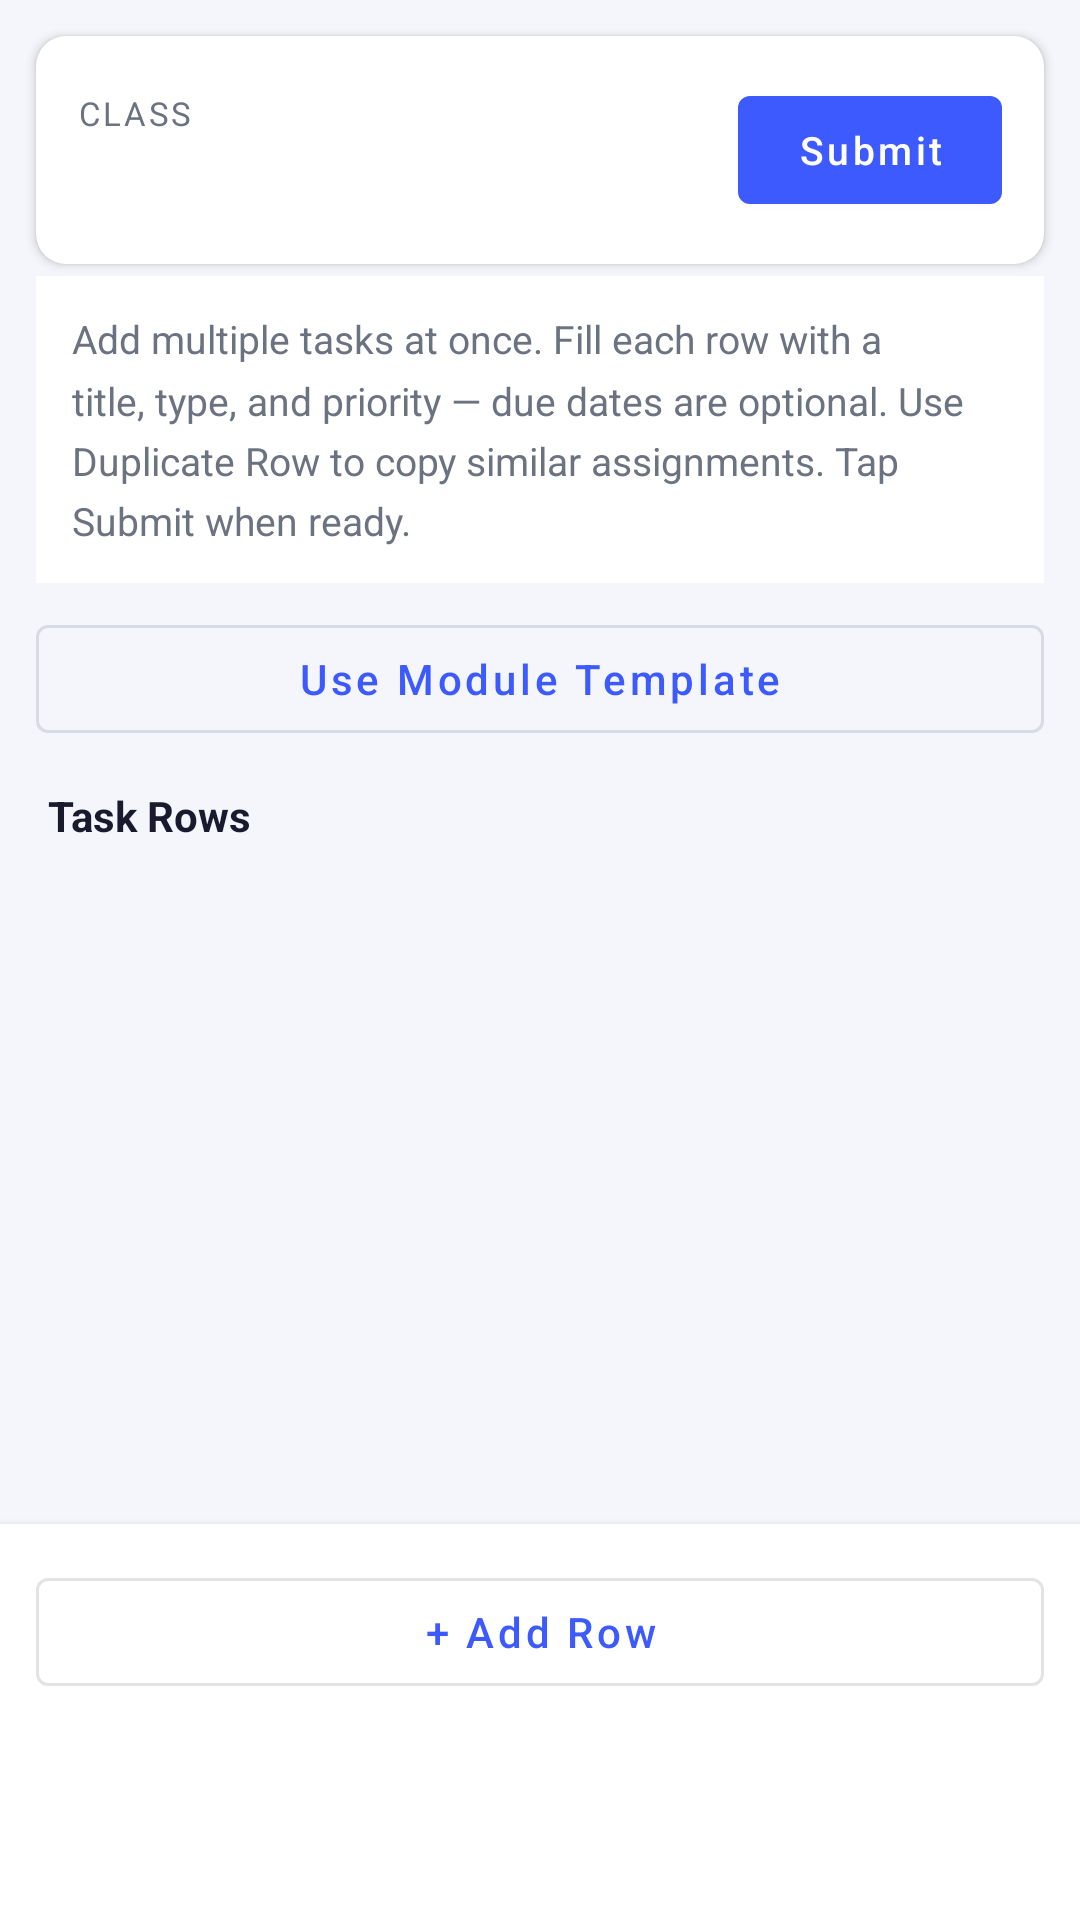

Write the Android layout XML for this screen, with the resource values it uses.
<!-- AndroidManifest.xml: application theme Theme.ClassFlow -->
<!-- res/layout/fragment_syllabus_setup.xml -->
<?xml version="1.0" encoding="utf-8"?>
<LinearLayout xmlns:android="http://schemas.android.com/apk/res/android"
    xmlns:app="http://schemas.android.com/apk/res-auto"
    android:layout_width="match_parent"
    android:layout_height="match_parent"
    android:orientation="vertical"
    android:background="@color/background">

    
    <com.google.android.material.card.MaterialCardView
        android:layout_width="match_parent"
        android:layout_height="wrap_content"
        android:layout_marginStart="12dp"
        android:layout_marginEnd="12dp"
        android:layout_marginTop="12dp"
        android:layout_marginBottom="4dp"
        app:cardCornerRadius="10dp"
        app:cardElevation="2dp"
        app:cardBackgroundColor="@color/surface">

        <LinearLayout
            android:layout_width="match_parent"
            android:layout_height="wrap_content"
            android:orientation="horizontal"
            android:gravity="center_vertical"
            android:padding="14dp">

            <LinearLayout
                android:layout_width="0dp"
                android:layout_height="wrap_content"
                android:layout_weight="1"
                android:orientation="vertical">

                <TextView
                    android:layout_width="match_parent"
                    android:layout_height="wrap_content"
                    android:text="CLASS"
                    android:textSize="11sp"
                    android:textColor="@color/text_secondary"
                    android:letterSpacing="0.08" />

                <TextView
                    android:id="@+id/tv_class_name"
                    android:layout_width="match_parent"
                    android:layout_height="wrap_content"
                    android:textSize="17sp"
                    android:textStyle="bold"
                    android:textColor="@color/text_primary"
                    android:layout_marginTop="2dp" />

            </LinearLayout>

            <com.google.android.material.button.MaterialButton
                android:id="@+id/btnSubmit"
                android:layout_width="wrap_content"
                android:layout_height="wrap_content"
                android:layout_marginStart="12dp"
                android:text="Submit"
                android:textSize="13sp"
                android:textAllCaps="false"
                android:paddingStart="16dp"
                android:paddingEnd="16dp" />

        </LinearLayout>

    </com.google.android.material.card.MaterialCardView>

    
    <TextView
        android:layout_width="match_parent"
        android:layout_height="wrap_content"
        android:layout_marginStart="12dp"
        android:layout_marginEnd="12dp"
        android:background="@color/surface"
        android:padding="12dp"
        android:text="Add multiple tasks at once. Fill each row with a title, type, and priority — due dates are optional. Use Duplicate Row to copy similar assignments. Tap Submit when ready."
        android:textColor="@color/text_secondary"
        android:textSize="13sp"
        android:lineSpacingMultiplier="1.3" />

    
    <com.google.android.material.button.MaterialButton
        android:id="@+id/btnModuleTemplate"
        style="@style/Widget.MaterialComponents.Button.OutlinedButton"
        android:layout_width="match_parent"
        android:layout_height="wrap_content"
        android:layout_marginStart="12dp"
        android:layout_marginEnd="12dp"
        android:layout_marginTop="8dp"
        android:layout_marginBottom="4dp"
        android:text="Use Module Template"
        android:textAllCaps="false"
        android:textSize="14sp"
        android:minHeight="48dp" />

    
    <LinearLayout
        android:layout_width="match_parent"
        android:layout_height="wrap_content"
        android:orientation="horizontal"
        android:gravity="center_vertical"
        android:paddingStart="16dp"
        android:paddingEnd="16dp"
        android:paddingTop="8dp"
        android:paddingBottom="4dp">

        <TextView
            android:id="@+id/tvSyllabusHeader"
            android:layout_width="0dp"
            android:layout_height="wrap_content"
            android:layout_weight="1"
            android:text="Task Rows"
            android:textSize="14sp"
            android:textStyle="bold"
            android:textColor="@color/text_primary" />

        <TextView
            android:id="@+id/tvRowCount"
            android:layout_width="wrap_content"
            android:layout_height="wrap_content"
            android:textSize="12sp"
            android:textColor="@color/text_secondary" />

    </LinearLayout>

    
    <androidx.recyclerview.widget.RecyclerView
        android:id="@+id/rvDrafts"
        android:layout_width="match_parent"
        android:layout_height="0dp"
        android:layout_weight="1"
        android:clipToPadding="false"
        android:paddingTop="4dp"
        android:paddingBottom="8dp" />

    
    <LinearLayout
        android:layout_width="match_parent"
        android:layout_height="wrap_content"
        android:orientation="horizontal"
        android:background="@color/surface"
        android:elevation="4dp"
        android:paddingStart="12dp"
        android:paddingEnd="12dp"
        android:paddingTop="12dp"
        android:paddingBottom="72dp">

        <com.google.android.material.button.MaterialButton
            android:id="@+id/btnAddRow"
            android:layout_width="match_parent"
            android:layout_height="wrap_content"
            android:text="+ Add Row"
            android:textAllCaps="false"
            style="@style/Widget.MaterialComponents.Button.OutlinedButton" />

    </LinearLayout>

</LinearLayout>
<!-- resources referenced by this layout -->
<resources>
  <color name="background">#F4F6FB</color>
  <color name="surface">#FFFFFF</color>
  <color name="text_primary">#1A1A2E</color>
  <color name="text_secondary">#6B7280</color>
  <style name="Theme.ClassFlow" parent="Theme.MaterialComponents.DayNight.NoActionBar">
          <item name="colorPrimary">@color/primary</item>
          <item name="colorPrimaryVariant">@color/primary_dark</item>
          <item name="colorOnPrimary">@android:color/white</item>
          <item name="colorSecondary">@color/accent</item>
          <item name="colorOnSecondary">@android:color/white</item>
          <item name="android:colorBackground">@color/background</item>
          <item name="colorSurface">@color/surface</item>
          <item name="colorOnSurface">@color/text_primary</item>
          <item name="android:statusBarColor">@color/primary_dark</item>
          <item name="android:navigationBarColor">@color/surface</item>
          <item name="actionBarStyle">@style/ClassFlow.ActionBar</item>
      </style>
  <color name="primary">#3D5AFE</color>
  <color name="primary_dark">#0031CA</color>
  <color name="accent">#FF6D00</color>
  <style name="ClassFlow.ActionBar" parent="Widget.AppCompat.ActionBar">
          <item name="background">@color/primary</item>
          <item name="titleTextStyle">@style/ClassFlow.ActionBar.Title</item>
          <item name="popupTheme">@style/ThemeOverlay.AppCompat.Light</item>
      </style>
  <style name="ClassFlow.ActionBar.Title" parent="TextAppearance.AppCompat.Widget.ActionBar.Title">
          <item name="android:textColor">@android:color/white</item>
          <item name="android:textSize">20sp</item>
          <item name="android:fontFamily">sans-serif-medium</item>
      </style>
</resources>
